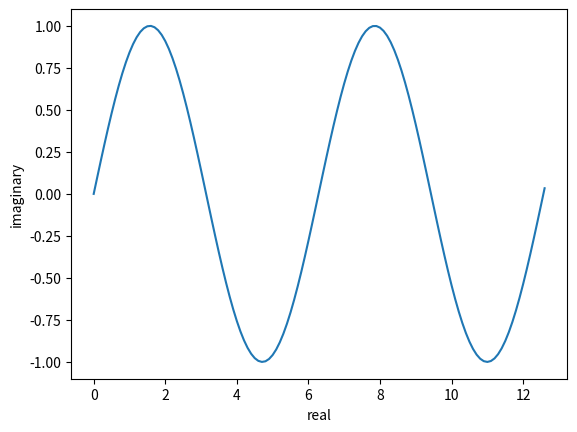

Here is the Python script that generated this plot:
import math
import matplotlib.pyplot as plt
import numpy as np
#sinh(ix)=isin(x)
def sinh(x):
    return (math.e**(x)-math.e**(-x))/2
real=np.arange(0,4*math.pi+.1,.1)
plt.plot(real,sinh(real*1j).imag)
plt.xlabel('real')
plt.ylabel('imaginary')
plt.show()
